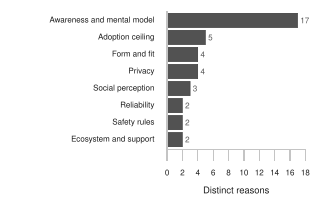

The data file committed next to this chart (first rows):
Code family, Distinct reasons
Awareness and mental model, 17
Adoption ceiling, 5
Form and fit, 4
Privacy, 4
Social perception, 3
Reliability, 2
Safety rules, 2
Ecosystem and support, 2
